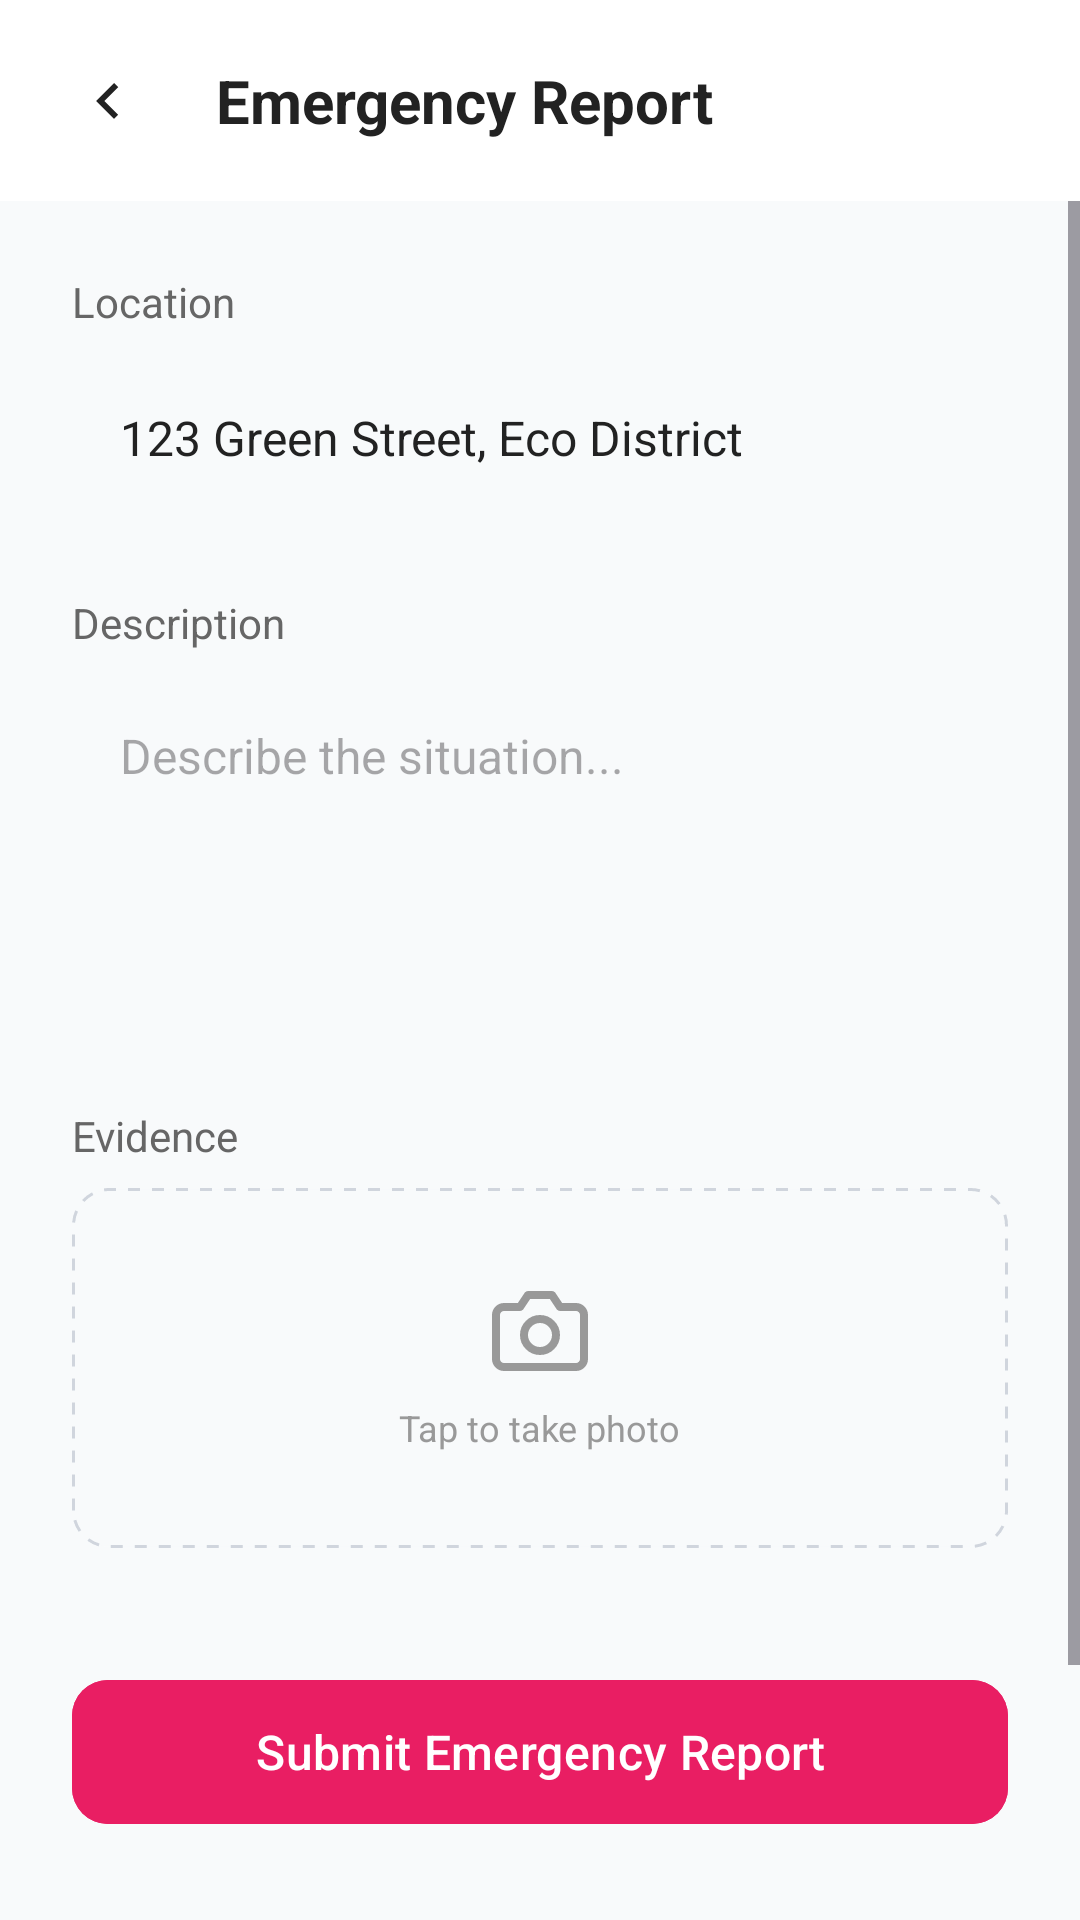

This screen was rendered from an Android layout file. Write that file and the resources it references.
<!-- AndroidManifest.xml: application theme Theme.ECOGO -->
<!-- res/layout/activity_emergency_report.xml -->
<?xml version="1.0" encoding="utf-8"?>
<androidx.constraintlayout.widget.ConstraintLayout xmlns:android="http://schemas.android.com/apk/res/android"
    xmlns:app="http://schemas.android.com/apk/res-auto"
    xmlns:tools="http://schemas.android.com/tools"
    android:layout_width="match_parent"
    android:layout_height="match_parent"
    android:background="#F8FAFB"
    tools:context=".EmergencyReportActivity">

    
    <androidx.constraintlayout.widget.ConstraintLayout
        android:id="@+id/topBar"
        android:layout_width="match_parent"
        android:layout_height="wrap_content"
        android:background="@color/white"
        android:paddingHorizontal="24dp"
        android:paddingVertical="20dp"
        app:layout_constraintTop_toTopOf="parent">

        <ImageView
            android:id="@+id/btnBack"
            android:layout_width="24dp"
            android:layout_height="24dp"
            android:contentDescription="Back"
            android:src="@drawable/ic_back"
            app:layout_constraintBottom_toBottomOf="parent"
            app:layout_constraintStart_toStartOf="parent"
            app:layout_constraintTop_toTopOf="parent"
            app:tint="@color/text_dark" />

        <TextView
            android:layout_width="wrap_content"
            android:layout_height="wrap_content"
            android:text="Emergency Report"
            android:textColor="@color/text_dark"
            android:textSize="20sp"
            android:textStyle="bold"
            app:layout_constraintBottom_toBottomOf="parent"
            app:layout_constraintStart_toEndOf="@id/btnBack"
            android:layout_marginStart="24dp"
            app:layout_constraintTop_toTopOf="parent" />

    </androidx.constraintlayout.widget.ConstraintLayout>

    <ScrollView
        android:layout_width="match_parent"
        android:layout_height="0dp"
        app:layout_constraintBottom_toBottomOf="parent"
        app:layout_constraintTop_toBottomOf="@id/topBar">

        <LinearLayout
            android:layout_width="match_parent"
            android:layout_height="wrap_content"
            android:orientation="vertical"
            android:padding="24dp">

            
            <TextView
                android:layout_width="wrap_content"
                android:layout_height="wrap_content"
                android:text="Location"
                android:textColor="@color/text_grey"
                android:textSize="14sp" />

            <TextView
                android:layout_width="match_parent"
                android:layout_height="56dp"
                android:layout_marginTop="8dp"
                android:background="@drawable/white_rounded_rect"
                android:gravity="center_vertical"
                android:paddingHorizontal="16dp"
                android:text="123 Green Street, Eco District"
                android:textColor="@color/text_dark"
                android:textSize="16sp" />

            
            <TextView
                android:layout_width="wrap_content"
                android:layout_height="wrap_content"
                android:text="Description"
                android:textColor="@color/text_grey"
                android:textSize="14sp"
                android:layout_marginTop="24dp" />

            <EditText
                android:layout_width="match_parent"
                android:layout_height="120dp"
                android:layout_marginTop="8dp"
                android:background="@drawable/white_rounded_rect"
                android:gravity="top"
                android:hint="Describe the situation..."
                android:padding="16dp"
                android:textColor="@color/text_dark"
                android:textSize="16sp" />

            
            <TextView
                android:layout_width="wrap_content"
                android:layout_height="wrap_content"
                android:text="Evidence"
                android:textColor="@color/text_grey"
                android:textSize="14sp"
                android:layout_marginTop="24dp" />

            <LinearLayout
                android:layout_width="match_parent"
                android:layout_height="120dp"
                android:layout_marginTop="8dp"
                android:background="@drawable/dashed_border_bg"
                android:gravity="center"
                android:orientation="vertical">

                <ImageView
                    android:layout_width="32dp"
                    android:layout_height="32dp"
                    android:src="@drawable/ic_camera"
                    app:tint="@color/text_light_grey" />

                <TextView
                    android:layout_width="wrap_content"
                    android:layout_height="wrap_content"
                    android:layout_marginTop="8dp"
                    android:text="Tap to take photo"
                    android:textColor="@color/text_light_grey"
                    android:textSize="12sp" />
            </LinearLayout>

            <com.google.android.material.button.MaterialButton
                android:id="@+id/btnSubmitEmergency"
                android:layout_width="match_parent"
                android:layout_height="56dp"
                android:layout_marginTop="40dp"
                android:backgroundTint="#E91E63"
                android:text="Submit Emergency Report"
                android:textAllCaps="false"
                android:textSize="16sp"
                app:cornerRadius="12dp" />

            
            <TextView
                android:layout_width="match_parent"
                android:layout_height="80dp"
                android:layout_marginTop="24dp"
                android:background="@drawable/white_rounded_rect"
                android:gravity="center_vertical"
                android:paddingHorizontal="24dp"
                android:text="Emergency Hotline"
                android:textColor="@color/text_light_grey"
                android:textSize="12sp" />

        </LinearLayout>
    </ScrollView>

</androidx.constraintlayout.widget.ConstraintLayout>
<!-- resources referenced by this layout -->
<resources>
  <color name="text_dark">#222222</color>
  <color name="text_grey">#666666</color>
  <color name="text_light_grey">#999999</color>
  <color name="white">#FFFFFFFF</color>
  <!-- drawable dashed_border_bg (drawable) -->
  <?xml version="1.0" encoding="utf-8"?>
  <shape xmlns:android="http://schemas.android.com/apk/res/android">
      <solid android:color="#F8FAFB" />
      <corners android:radius="12dp" />
      <stroke
          android:width="1dp"
          android:color="#D0D5DD"
          android:dashWidth="4dp"
          android:dashGap="4dp" />
  </shape>
  <!-- drawable ic_back (drawable) -->
  <vector xmlns:android="http://schemas.android.com/apk/res/android"
      android:width="24dp"
      android:height="24dp"
      android:viewportWidth="24"
      android:viewportHeight="24">
      <path
          android:fillColor="#0F172A"
          android:pathData="M15.41,7.41L14,6L8,12L14,18L15.41,16.59L10.83,12L15.41,7.41Z" />
  </vector>
  <!-- drawable ic_camera (drawable) -->
  <vector xmlns:android="http://schemas.android.com/apk/res/android"
      android:width="60dp"
      android:height="60dp"
      android:viewportWidth="24"
      android:viewportHeight="24">
      <path
          android:strokeColor="#059669"
          android:strokeWidth="2"
          android:strokeLineCap="round"
          android:strokeLineJoin="round"
          android:pathData="M23,19C23,19.53 22.79,20.04 22.41,20.41C22.04,20.79 21.53,21 21,21H3C2.47,21 1.96,20.79 1.59,20.41C1.21,20.04 1,19.53 1,19V8C1,7.47 1.21,6.96 1.59,6.59C1.96,6.21 2.47,6 3,6H7L9,3H15L17,6H21C21.53,6 22.04,6.21 22.41,6.59C22.79,6.96 23,7.47 23,8V19Z" />
      <path
          android:strokeColor="#059669"
          android:strokeWidth="2"
          android:strokeLineCap="round"
          android:strokeLineJoin="round"
          android:pathData="M12,17C14.21,17 16,15.21 16,13C16,10.79 14.21,9 12,9C9.79,9 8,10.79 8,13C8,15.21 9.79,17 12,17Z" />
  </vector>
  <style name="Theme.ECOGO" parent="Base.Theme.ECOGO" />
  <style name="Base.Theme.ECOGO" parent="Theme.Material3.DayNight.NoActionBar">
          
          
      </style>
</resources>
